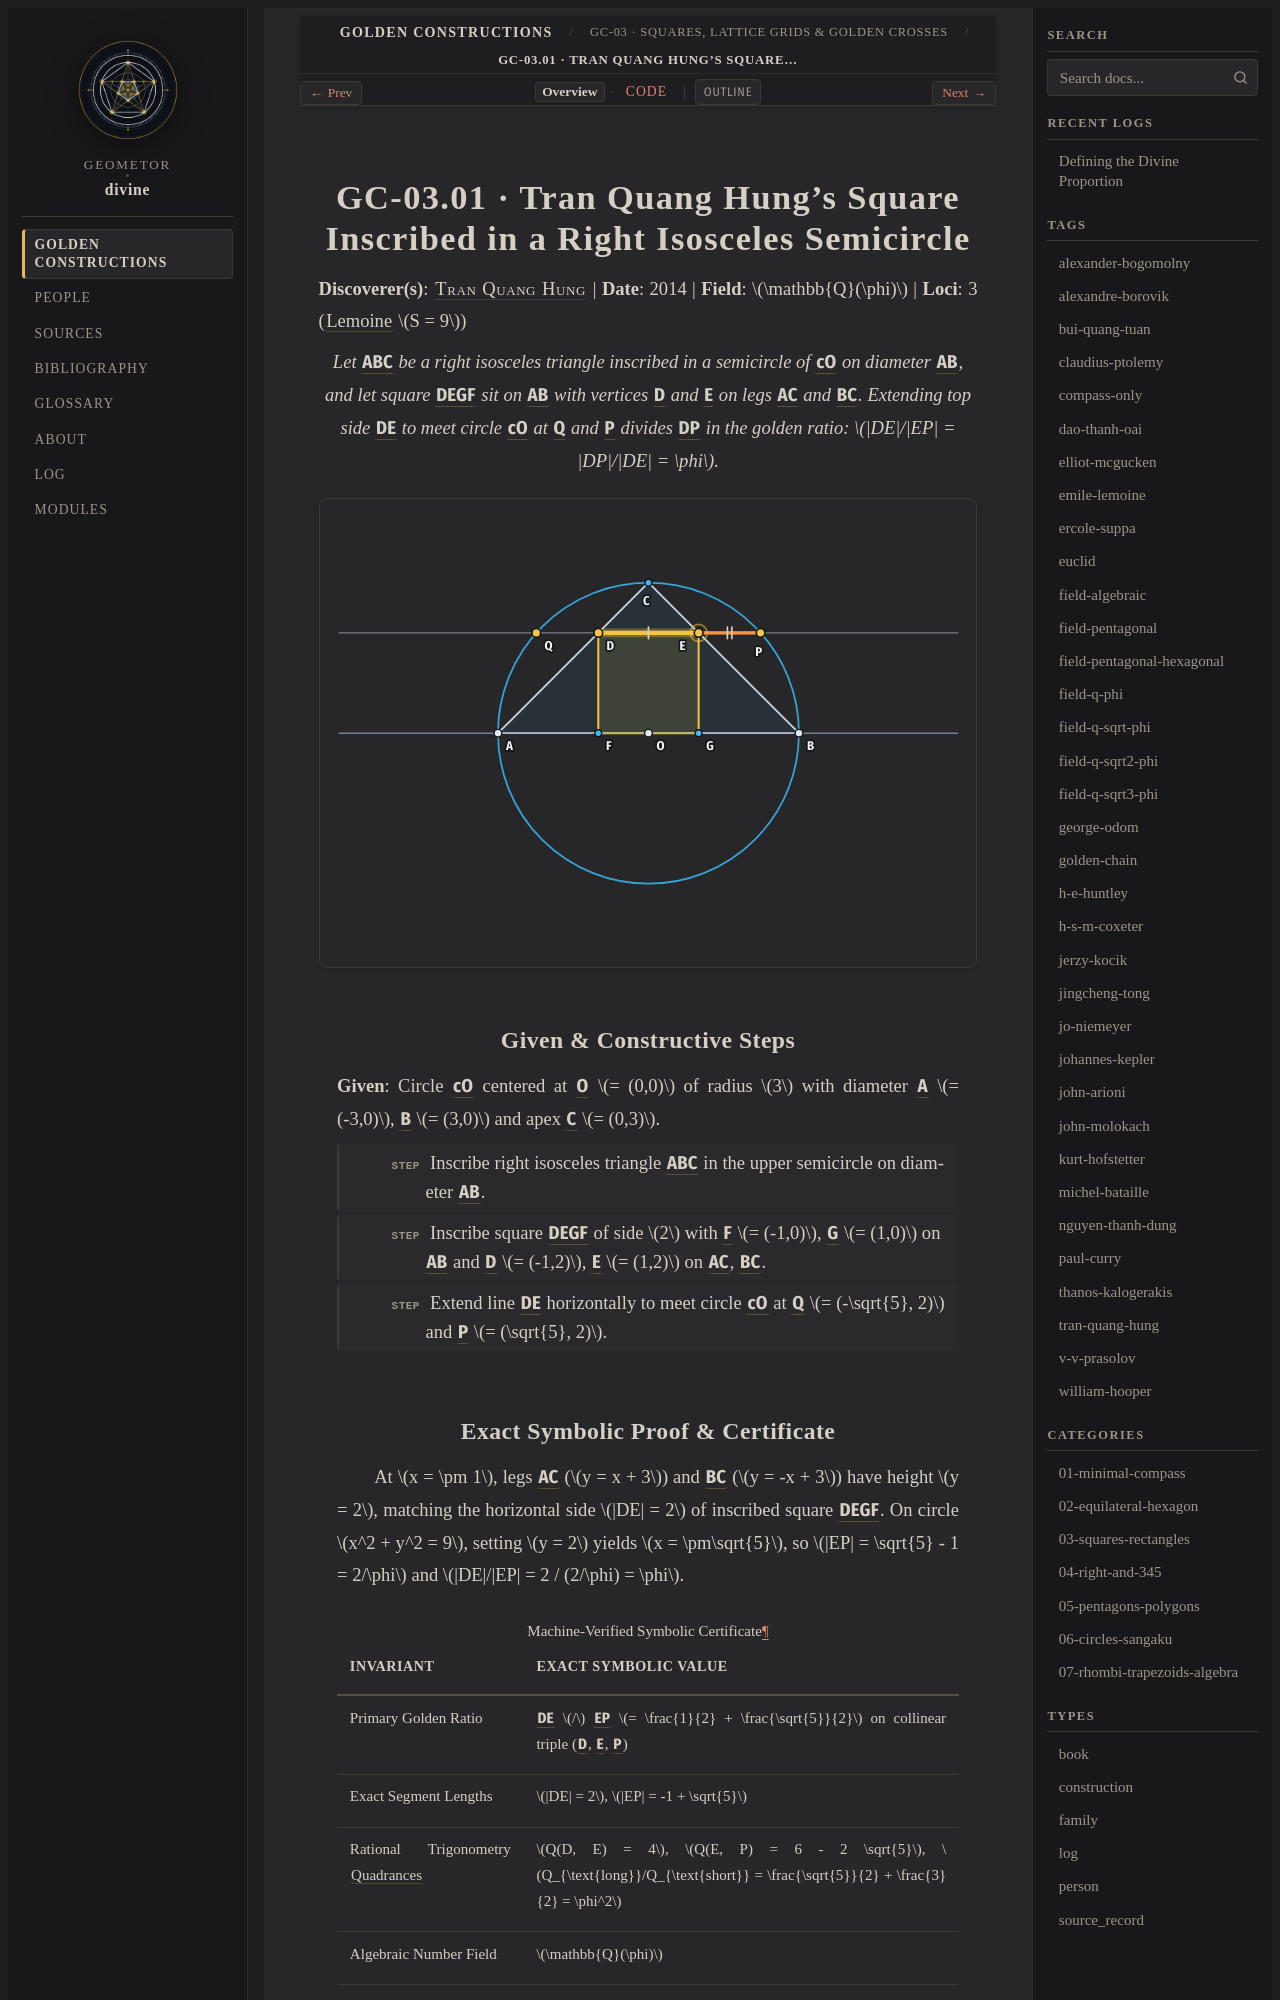

repository: geometor/divine · page: constructions/03-squares-rectangles/01-tran-square-inscribed-semicircle/index.html · generator: sphinx

:type: construction
:order: 1
:excerpt: Let ABC be a right isosceles triangle inscribed in a semicircle of cO on diameter AB, and let square DEGF sit on AB with vertices D and E on legs AC and BC. Extending top side DE to meet circle cO at Q and P divides DP in the golden ratio: DE/EP = DP/DE = φ.
:categories: 03-squares-rectangles
:tags: field-q-phi, golden-chain, tran-quang-hung

GC-03.01 · Tran Quang Hung's Square Inscribed in a Right Isosceles Semicircle
=============================================================================

**Discoverer(s)**: :person:`Tran Quang Hung <tran-quang-hung>` | **Date**: 2014 | **Field**: :math:`\mathbb{Q}(\phi)` | **Loci**: 3 (:term:`Lemoine <geometrographie>` :math:`S = 9`)

.. enunciation::

   Let :g:`ABC` be a right isosceles triangle inscribed in a semicircle of :g:`cO` on diameter :g:`AB`, and let square :g:`DEGF` sit on :g:`AB` with vertices :g:`D` and :g:`E` on legs :g:`AC` and :g:`BC`. Extending top side :g:`DE` to meet circle :g:`cO` at :g:`Q` and :g:`P` divides :g:`DP` in the golden ratio: :math:`|DE|/|EP| = |DP|/|DE| = \phi`.

.. picture:: 01-tran-square-inscribed-semicircle.svg
   :alt: GC-03.01 — Tran Quang Hung's Square Inscribed in a Right Isosceles Semicircle

Given & Constructive Steps
--------------------------

**Given**: Circle :g:`cO` centered at :g:`O` :math:`= (0,0)` of radius :math:`3` with diameter :g:`A` :math:`= (-3,0)`, :g:`B` :math:`= (3,0)` and apex :g:`C` :math:`= (0,3)`.

.. step::

   Inscribe right isosceles triangle :g:`ABC` in the upper semicircle on diameter :g:`AB`.

.. step::

   Inscribe square :g:`DEGF` of side :math:`2` with :g:`F` :math:`= (-1,0)`, :g:`G` :math:`= (1,0)` on :g:`AB` and :g:`D` :math:`= (-1,2)`, :g:`E` :math:`= (1,2)` on :g:`AC`, :g:`BC`.

.. step::

   Extend line :g:`DE` horizontally to meet circle :g:`cO` at :g:`Q` :math:`= (-\sqrt{5}, 2)` and :g:`P` :math:`= (\sqrt{5}, 2)`.
